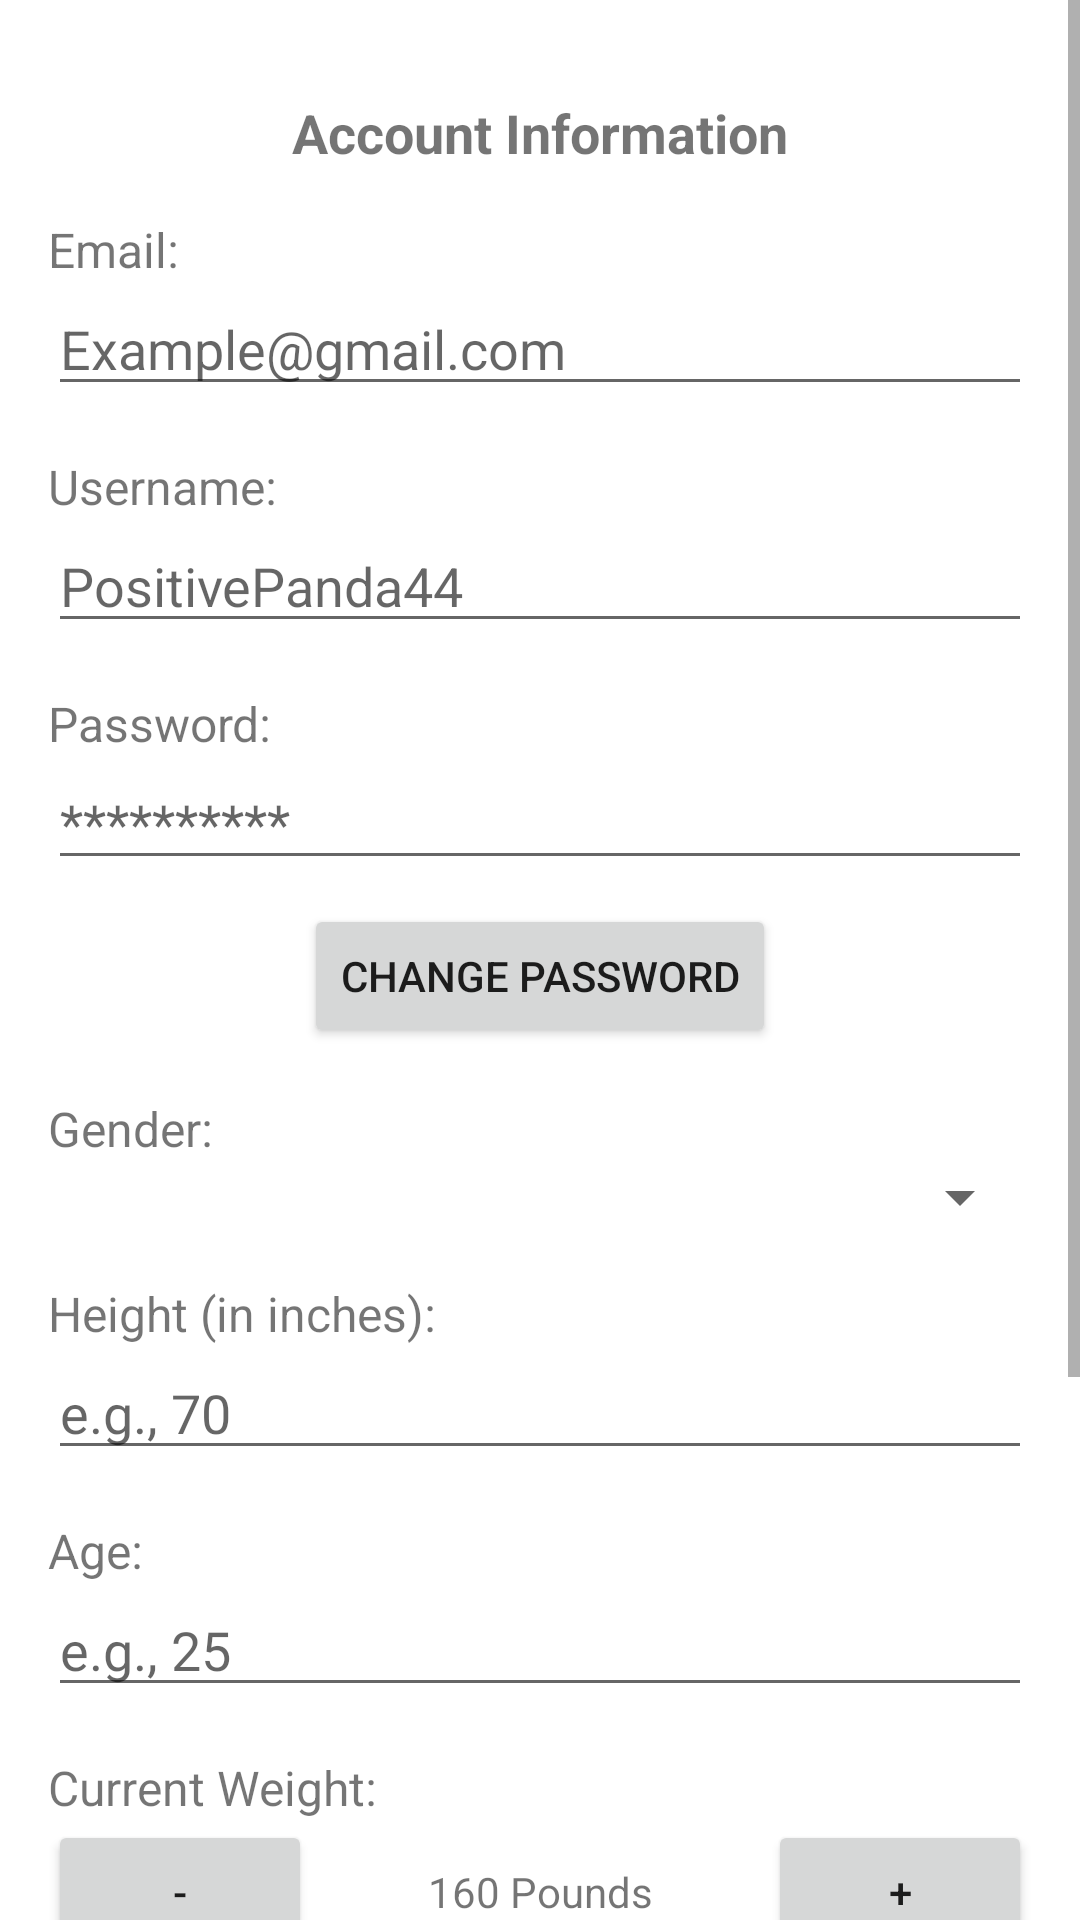

This screen was rendered from an Android layout file. Write that file and the resources it references.
<!-- AndroidManifest.xml: application theme Theme.Grocerease -->
<!-- res/layout/edit_profile.xml -->
<?xml version="1.0" encoding="utf-8"?>
<ScrollView
    xmlns:android="http://schemas.android.com/apk/res/android"
    xmlns:app="http://schemas.android.com/apk/res-auto"
    android:layout_width="match_parent"
    android:layout_height="match_parent">

    <androidx.constraintlayout.widget.ConstraintLayout
        android:layout_width="match_parent"
        android:layout_height="wrap_content"
        android:padding="16dp">

        <TextView
            android:id="@+id/tvAccountInfo"
            android:layout_width="wrap_content"
            android:layout_height="wrap_content"
            android:text="Account Information"
            android:textStyle="bold"
            android:textSize="18sp"
            app:layout_constraintTop_toTopOf="parent"
            app:layout_constraintStart_toStartOf="parent"
            app:layout_constraintEnd_toEndOf="parent"
            android:layout_marginTop="16dp" />

        <TextView
            android:id="@+id/tvEmail"
            android:layout_width="0dp"
            android:layout_height="wrap_content"
            android:text="Email:"
            android:textSize="16sp"
            app:layout_constraintStart_toStartOf="parent"
            app:layout_constraintEnd_toEndOf="parent"
            app:layout_constraintTop_toBottomOf="@id/tvAccountInfo"
            android:layout_marginTop="16dp" />

        <EditText
            android:id="@+id/etEmail"
            android:layout_width="0dp"
            android:layout_height="wrap_content"
            android:hint="Example@gmail.com"
            android:inputType="textEmailAddress"
            android:enabled="true"
            app:layout_constraintStart_toStartOf="parent"
            app:layout_constraintEnd_toEndOf="parent"
            app:layout_constraintTop_toBottomOf="@id/tvEmail" />

        <TextView
            android:id="@+id/tvUsername"
            android:layout_width="0dp"
            android:layout_height="wrap_content"
            android:text="Username:"
            android:textSize="16sp"
            app:layout_constraintStart_toStartOf="parent"
            app:layout_constraintEnd_toEndOf="parent"
            app:layout_constraintTop_toBottomOf="@id/etEmail"
            android:layout_marginTop="16dp" />

        <EditText
            android:id="@+id/etUsername"
            android:layout_width="0dp"
            android:layout_height="wrap_content"
            android:hint="PositivePanda44"
            android:enabled="true"
            app:layout_constraintStart_toStartOf="parent"
            app:layout_constraintEnd_toEndOf="parent"
            app:layout_constraintTop_toBottomOf="@id/tvUsername" />

        <TextView
            android:id="@+id/tvPassword"
            android:layout_width="0dp"
            android:layout_height="wrap_content"
            android:text="Password:"
            android:textSize="16sp"
            app:layout_constraintStart_toStartOf="parent"
            app:layout_constraintEnd_toEndOf="parent"
            app:layout_constraintTop_toBottomOf="@id/etUsername"
            android:layout_marginTop="16dp" />

        <EditText
            android:id="@+id/etPassword"
            android:layout_width="0dp"
            android:layout_height="wrap_content"
            android:hint="**********"
            android:inputType="textPassword"
            android:enabled="true"
            app:layout_constraintStart_toStartOf="parent"
            app:layout_constraintEnd_toEndOf="parent"
            app:layout_constraintTop_toBottomOf="@id/tvPassword" />

        <Button
            android:id="@+id/btnChangePassword"
            android:layout_width="wrap_content"
            android:layout_height="wrap_content"
            android:text="Change Password"
            app:layout_constraintStart_toStartOf="parent"
            app:layout_constraintEnd_toEndOf="parent"
            app:layout_constraintTop_toBottomOf="@id/etPassword"
            android:layout_marginTop="8dp" />

        <TextView
            android:id="@+id/tvGender"
            android:layout_width="0dp"
            android:layout_height="wrap_content"
            android:text="Gender:"
            android:textSize="16sp"
            app:layout_constraintStart_toStartOf="parent"
            app:layout_constraintEnd_toEndOf="parent"
            app:layout_constraintTop_toBottomOf="@id/btnChangePassword"
            android:layout_marginTop="16dp" />

        <Spinner
            android:id="@+id/spinnerGender"
            android:layout_width="0dp"
            android:layout_height="wrap_content"
            app:layout_constraintStart_toStartOf="parent"
            app:layout_constraintEnd_toEndOf="parent"
            app:layout_constraintTop_toBottomOf="@id/tvGender" />

        <TextView
            android:id="@+id/tvHeight"
            android:layout_width="0dp"
            android:layout_height="wrap_content"
            android:text="Height (in inches):"
            android:textSize="16sp"
            app:layout_constraintStart_toStartOf="parent"
            app:layout_constraintEnd_toEndOf="parent"
            app:layout_constraintTop_toBottomOf="@id/spinnerGender"
            android:layout_marginTop="16dp" />

        <EditText
            android:id="@+id/etHeight"
            android:layout_width="0dp"
            android:layout_height="wrap_content"
            android:hint="e.g., 70"
            android:inputType="number"
            android:enabled="true"
            app:layout_constraintStart_toStartOf="parent"
            app:layout_constraintEnd_toEndOf="parent"
            app:layout_constraintTop_toBottomOf="@id/tvHeight" />

        <TextView
            android:id="@+id/tvAge"
            android:layout_width="0dp"
            android:layout_height="wrap_content"
            android:text="Age:"
            android:textSize="16sp"
            app:layout_constraintStart_toStartOf="parent"
            app:layout_constraintEnd_toEndOf="parent"
            app:layout_constraintTop_toBottomOf="@id/etHeight"
            android:layout_marginTop="16dp" />

        <EditText
            android:id="@+id/etAge"
            android:layout_width="0dp"
            android:layout_height="wrap_content"
            android:hint="e.g., 25"
            android:inputType="number"
            android:enabled="true"
            app:layout_constraintStart_toStartOf="parent"
            app:layout_constraintEnd_toEndOf="parent"
            app:layout_constraintTop_toBottomOf="@id/tvAge" />

        <TextView
            android:id="@+id/tvWeight"
            android:layout_width="0dp"
            android:layout_height="wrap_content"
            android:text="Current Weight:"
            android:textSize="16sp"
            app:layout_constraintStart_toStartOf="parent"
            app:layout_constraintEnd_toEndOf="parent"
            app:layout_constraintTop_toBottomOf="@id/etAge"
            android:layout_marginTop="16dp" />

        <LinearLayout
            android:id="@+id/layoutWeight"
            android:layout_width="0dp"
            android:layout_height="wrap_content"
            android:orientation="horizontal"
            app:layout_constraintStart_toStartOf="parent"
            app:layout_constraintEnd_toEndOf="parent"
            app:layout_constraintTop_toBottomOf="@id/tvWeight">

            <Button
                android:id="@+id/btnDecreaseWeight"
                android:layout_width="wrap_content"
                android:layout_height="wrap_content"
                android:text="-" />

            <TextView
                android:id="@+id/tvWeightValue"
                android:layout_width="0dp"
                android:layout_height="wrap_content"
                android:text="160 Pounds"
                android:gravity="center"
                android:layout_weight="1" />

            <Button
                android:id="@+id/btnIncreaseWeight"
                android:layout_width="wrap_content"
                android:layout_height="wrap_content"
                android:text="+" />
        </LinearLayout>

        <TextView
            android:id="@+id/tvDays"
            android:layout_width="0dp"
            android:layout_height="wrap_content"
            android:text="Day Recommendations:"
            android:textSize="16sp"
            app:layout_constraintStart_toStartOf="parent"
            app:layout_constraintEnd_toEndOf="parent"
            app:layout_constraintTop_toBottomOf="@id/layoutWeight"
            android:layout_marginTop="16dp" />

        <LinearLayout
            android:id="@+id/layoutDays"
            android:layout_width="0dp"
            android:layout_height="wrap_content"
            android:orientation="horizontal"
            app:layout_constraintStart_toStartOf="parent"
            app:layout_constraintEnd_toEndOf="parent"
            app:layout_constraintTop_toBottomOf="@id/tvDays">

            <Button
                android:id="@+id/btnDecreaseDays"
                android:layout_width="wrap_content"
                android:layout_height="wrap_content"
                android:text="-" />

            <TextView
                android:id="@+id/tvDaysValue"
                android:layout_width="0dp"
                android:layout_height="wrap_content"
                android:text="7 Days"
                android:gravity="center"
                android:layout_weight="1" />

            <Button
                android:id="@+id/btnIncreaseDays"
                android:layout_width="wrap_content"
                android:layout_height="wrap_content"
                android:text="+" />
        </LinearLayout>

        <LinearLayout
            android:id="@+id/layoutButtons"
            android:layout_width="0dp"
            android:layout_height="wrap_content"
            android:orientation="horizontal"
            app:layout_constraintStart_toStartOf="parent"
            app:layout_constraintEnd_toEndOf="parent"
            app:layout_constraintTop_toBottomOf="@id/layoutDays"
            android:layout_marginTop="24dp"
            android:gravity="center">

            <Button
                android:id="@+id/btnCancel"
                android:layout_width="wrap_content"
                android:layout_height="wrap_content"
                android:text="Cancel"
                android:backgroundTint="#FF8A80"
                android:textColor="#FFFFFF"
                android:textAllCaps="false"
                android:layout_marginEnd="8dp" />

            <Button
                android:id="@+id/btnSave"
                android:layout_width="wrap_content"
                android:layout_height="wrap_content"
                android:text="Save"
                android:backgroundTint="#A8E6CF"
                android:textAllCaps="false" />
        </LinearLayout>

        <Button
            android:id="@+id/btnLogout"
            android:layout_width="0dp"
            android:layout_height="wrap_content"
            android:text="Log Out"
            android:backgroundTint="#FF8A80"
            android:textColor="#FFFFFF"
            android:textAllCaps="false"
            app:layout_constraintStart_toStartOf="parent"
            app:layout_constraintEnd_toEndOf="parent"
            app:layout_constraintTop_toBottomOf="@id/layoutButtons"
            android:layout_marginTop="16dp" />

    </androidx.constraintlayout.widget.ConstraintLayout>

</ScrollView>
<!-- resources referenced by this layout -->
<resources>
  <style name="Theme.Grocerease" parent="Theme.MaterialComponents.DayNight.DarkActionBar">
          
          <item name="colorPrimary">@color/green</item>
          <item name="colorPrimaryVariant">@color/green</item>
          <item name="colorOnPrimary">@color/white</item>
          
          <item name="colorSecondary">@color/teal_200</item>
          <item name="colorSecondaryVariant">@color/teal_700</item>
          <item name="colorOnSecondary">@color/black</item>
          
          <item name="android:statusBarColor">?attr/colorPrimaryVariant</item>
          
      </style>
  <color name="green">#4CAF50</color>
  <color name="white">#FFFFFFFF</color>
  <color name="teal_200">#FF03DAC5</color>
  <color name="teal_700">#FF018786</color>
  <color name="black">#FF000000</color>
</resources>
